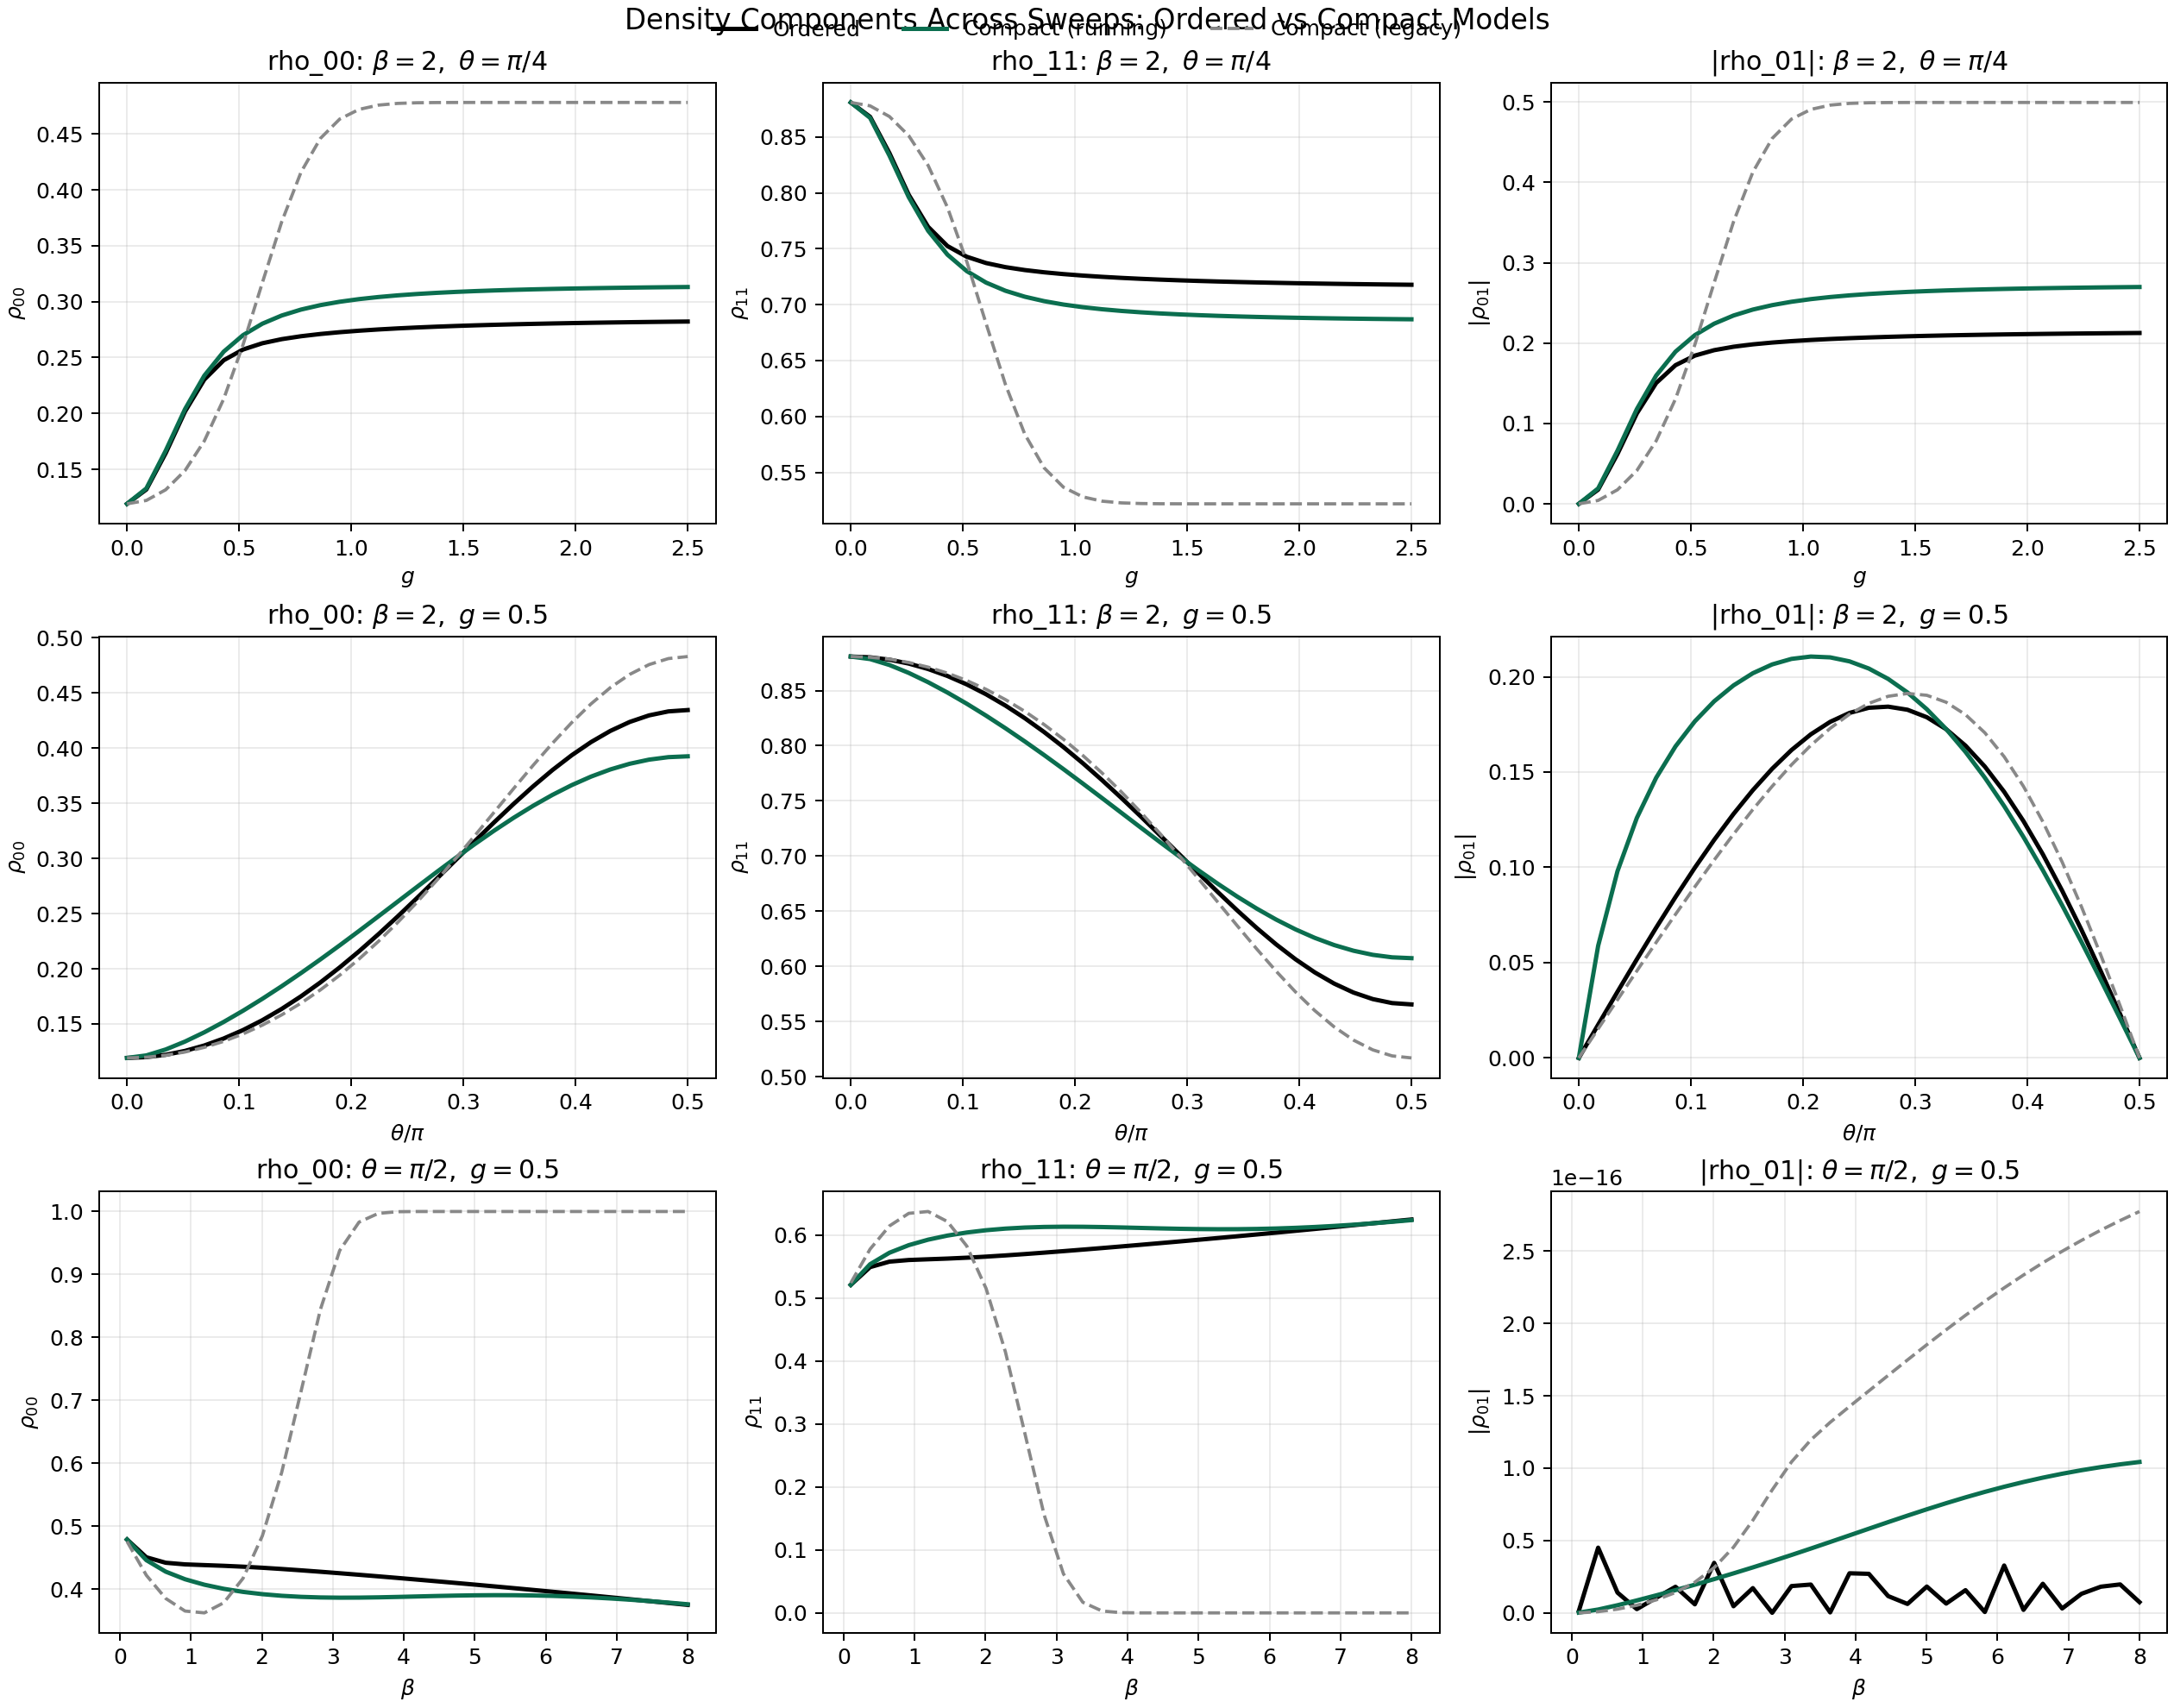

Source data for this figure (header and first rows):
sweep, param_name, param, beta, theta, g, ord_p00, ord_p11, ord_coh, legacy_p00, legacy_p11, legacy_coh, running_p00, running_p11, running_coh, legacy_dp00, legacy_dp11, legacy_dcoh, running_dp00, running_dp11, running_dcoh
coupling, g, 0.0, 2.0, 0.7854, 0.0, 0.1192, 0.8808, 0.0, 0.1192, 0.8808, 0.0, 0.1192, 0.8808, 0.0, 1.3877787807814457e-17, 1.1102230246251565e-16, 0.0, 1.3877787807814457e-17, 1.1102230246251565e-16, 0.0
coupling, g, 0.08621, 2.0, 0.7854, 0.08621, 0.132, 0.868, 0.01767, 0.1222, 0.8778, 0.004241, 0.133, 0.867, 0.0192, -0.009782, 0.009782, -0.01343, 0.0009641, -0.0009641, 0.001524
coupling, g, 0.1724, 2.0, 0.7854, 0.1724, 0.1645, 0.8355, 0.06214, 0.1318, 0.8682, 0.01751, 0.1667, 0.8333, 0.06614, -0.03273, 0.03273, -0.04463, 0.002208, -0.002208, 0.004007
coupling, g, 0.2586, 2.0, 0.7854, 0.2586, 0.2018, 0.7982, 0.1125, 0.149, 0.851, 0.04141, 0.2039, 0.7961, 0.1179, -0.05283, 0.05283, -0.07107, 0.002097, -0.002097, 0.005383
coupling, g, 0.3448, 2.0, 0.7854, 0.3448, 0.2304, 0.7696, 0.1504, 0.1755, 0.8245, 0.07834, 0.2339, 0.7661, 0.1596, -0.05491, 0.05491, -0.07203, 0.003483, -0.003483, 0.009246
coupling, g, 0.431, 2.0, 0.7854, 0.431, 0.2476, 0.7524, 0.1725, 0.213, 0.787, 0.1305, 0.2553, 0.7447, 0.1894, -0.0346, 0.0346, -0.04199, 0.007672, -0.007672, 0.01684
coupling, g, 0.5172, 2.0, 0.7854, 0.5172, 0.2572, 0.7428, 0.1845, 0.2614, 0.7386, 0.198, 0.27, 0.73, 0.2099, 0.004257, -0.004257, 0.01348, 0.01285, -0.01285, 0.02544
coupling, g, 0.6034, 2.0, 0.7854, 0.6034, 0.2628, 0.7372, 0.1912, 0.3169, 0.6831, 0.2752, 0.2803, 0.7197, 0.2242, 0.05414, -0.05414, 0.08396, 0.0175, -0.0175, 0.03296
coupling, g, 0.6897, 2.0, 0.7854, 0.6897, 0.2664, 0.7336, 0.1955, 0.3713, 0.6287, 0.3509, 0.2876, 0.7124, 0.2344, 0.1049, -0.1049, 0.1554, 0.02114, -0.02114, 0.03886
coupling, g, 0.7759, 2.0, 0.7854, 0.7759, 0.2691, 0.7309, 0.1985, 0.4158, 0.5842, 0.4128, 0.2929, 0.7071, 0.2418, 0.1467, -0.1467, 0.2143, 0.02384, -0.02384, 0.04328
coupling, g, 0.8621, 2.0, 0.7854, 0.8621, 0.2711, 0.7289, 0.2007, 0.4459, 0.5541, 0.4547, 0.2969, 0.7031, 0.2473, 0.1749, -0.1749, 0.254, 0.0258, -0.0258, 0.04657
coupling, g, 0.9483, 2.0, 0.7854, 0.9483, 0.2727, 0.7273, 0.2025, 0.4632, 0.5368, 0.4788, 0.2999, 0.7001, 0.2515, 0.1906, -0.1906, 0.2763, 0.02722, -0.02722, 0.04901
coupling, g, 1.034, 2.0, 0.7854, 1.034, 0.274, 0.726, 0.2039, 0.4719, 0.5281, 0.4908, 0.3022, 0.6978, 0.2548, 0.1979, -0.1979, 0.2869, 0.02825, -0.02825, 0.05084
coupling, g, 1.121, 2.0, 0.7854, 1.121, 0.2751, 0.7249, 0.2051, 0.4757, 0.5243, 0.4962, 0.3041, 0.6959, 0.2574, 0.2006, -0.2006, 0.2911, 0.029, -0.029, 0.05223
coupling, g, 1.207, 2.0, 0.7854, 1.207, 0.2761, 0.7239, 0.2062, 0.4773, 0.5227, 0.4983, 0.3056, 0.6944, 0.2595, 0.2012, -0.2012, 0.2922, 0.02954, -0.02954, 0.05329
coupling, g, 1.293, 2.0, 0.7854, 1.293, 0.2769, 0.7231, 0.207, 0.4778, 0.5222, 0.4991, 0.3068, 0.6932, 0.2612, 0.2009, -0.2009, 0.2921, 0.02994, -0.02994, 0.05411
coupling, g, 1.379, 2.0, 0.7854, 1.379, 0.2776, 0.7224, 0.2078, 0.478, 0.522, 0.4994, 0.3079, 0.6921, 0.2626, 0.2004, -0.2004, 0.2916, 0.03024, -0.03024, 0.05475
coupling, g, 1.466, 2.0, 0.7854, 1.466, 0.2782, 0.7218, 0.2085, 0.4781, 0.5219, 0.4995, 0.3087, 0.6913, 0.2637, 0.1998, -0.1998, 0.291, 0.03045, -0.03045, 0.05526
coupling, g, 1.552, 2.0, 0.7854, 1.552, 0.2788, 0.7212, 0.2091, 0.4781, 0.5219, 0.4995, 0.3094, 0.6906, 0.2647, 0.1993, -0.1993, 0.2904, 0.03061, -0.03061, 0.05566
coupling, g, 1.638, 2.0, 0.7854, 1.638, 0.2793, 0.7207, 0.2096, 0.4781, 0.5219, 0.4995, 0.31, 0.69, 0.2656, 0.1988, -0.1988, 0.2899, 0.03072, -0.03072, 0.05598
coupling, g, 1.724, 2.0, 0.7854, 1.724, 0.2797, 0.7203, 0.2101, 0.4781, 0.5219, 0.4995, 0.3105, 0.6895, 0.2663, 0.1984, -0.1984, 0.2895, 0.0308, -0.0308, 0.05624
coupling, g, 1.81, 2.0, 0.7854, 1.81, 0.2801, 0.7199, 0.2105, 0.4781, 0.5219, 0.4995, 0.311, 0.689, 0.2669, 0.198, -0.198, 0.2891, 0.03085, -0.03085, 0.05645
coupling, g, 1.897, 2.0, 0.7854, 1.897, 0.2805, 0.7195, 0.2108, 0.4781, 0.5219, 0.4995, 0.3114, 0.6886, 0.2675, 0.1976, -0.1976, 0.2887, 0.03089, -0.03089, 0.05662
coupling, g, 1.983, 2.0, 0.7854, 1.983, 0.2808, 0.7192, 0.2112, 0.4781, 0.5219, 0.4995, 0.3117, 0.6883, 0.2679, 0.1973, -0.1973, 0.2883, 0.03091, -0.03091, 0.05676
coupling, g, 2.069, 2.0, 0.7854, 2.069, 0.2811, 0.7189, 0.2115, 0.4781, 0.5219, 0.4995, 0.312, 0.688, 0.2684, 0.197, -0.197, 0.288, 0.03092, -0.03092, 0.05688
coupling, g, 2.155, 2.0, 0.7854, 2.155, 0.2814, 0.7186, 0.2118, 0.4781, 0.5219, 0.4995, 0.3123, 0.6877, 0.2687, 0.1967, -0.1967, 0.2878, 0.03092, -0.03092, 0.05697
coupling, g, 2.241, 2.0, 0.7854, 2.241, 0.2816, 0.7184, 0.212, 0.4781, 0.5219, 0.4995, 0.3125, 0.6875, 0.2691, 0.1965, -0.1965, 0.2875, 0.03091, -0.03091, 0.05705
coupling, g, 2.328, 2.0, 0.7854, 2.328, 0.2818, 0.7182, 0.2122, 0.4781, 0.5219, 0.4995, 0.3127, 0.6873, 0.2693, 0.1963, -0.1963, 0.2873, 0.0309, -0.0309, 0.05711
coupling, g, 2.414, 2.0, 0.7854, 2.414, 0.282, 0.718, 0.2124, 0.4781, 0.5219, 0.4995, 0.3129, 0.6871, 0.2696, 0.1961, -0.1961, 0.2871, 0.03089, -0.03089, 0.05717
coupling, g, 2.5, 2.0, 0.7854, 2.5, 0.2822, 0.7178, 0.2126, 0.4781, 0.5219, 0.4995, 0.3131, 0.6869, 0.2698, 0.1959, -0.1959, 0.2869, 0.03088, -0.03088, 0.05721
angle, theta, 0.0, 2.0, 0.0, 0.5, 0.1192, 0.8808, 0.0, 0.1192, 0.8808, 0.0, 0.1192, 0.8808, 0.0, 4.163336342344337e-17, -1.1102230246251565e-16, 0.0, 4.163336342344337e-17, -1.1102230246251565e-16, 0.0
angle, theta, 0.05417, 2.0, 0.05417, 0.5, 0.1199, 0.8801, 0.01742, 0.1198, 0.8802, 0.01528, 0.1215, 0.8785, 0.05886, -0.0001144, 0.0001144, -0.00214, 0.001583, -0.001583, 0.04144
angle, theta, 0.1083, 2.0, 0.1083, 0.5, 0.122, 0.878, 0.0347, 0.1216, 0.8784, 0.03051, 0.1269, 0.8731, 0.09799, -0.0004518, 0.0004518, -0.004197, 0.004821, -0.004821, 0.06328
angle, theta, 0.1625, 2.0, 0.1625, 0.5, 0.1256, 0.8744, 0.05172, 0.1246, 0.8754, 0.04563, 0.134, 0.866, 0.1259, -0.0009944, 0.0009944, -0.006089, 0.008463, -0.008463, 0.0742
angle, theta, 0.2167, 2.0, 0.2167, 0.5, 0.1305, 0.8695, 0.06834, 0.1288, 0.8712, 0.0606, 0.1425, 0.8575, 0.147, -0.001713, 0.001713, -0.007739, 0.01195, -0.01195, 0.07866
angle, theta, 0.2708, 2.0, 0.2708, 0.5, 0.1368, 0.8632, 0.08441, 0.1342, 0.8658, 0.07534, 0.1518, 0.8482, 0.1635, -0.002568, 0.002568, -0.009076, 0.01501, -0.01501, 0.07905
angle, theta, 0.325, 2.0, 0.325, 0.5, 0.1444, 0.8556, 0.09981, 0.1409, 0.8591, 0.08978, 0.162, 0.838, 0.1766, -0.003508, 0.003508, -0.01003, 0.01751, -0.01751, 0.07678
angle, theta, 0.3792, 2.0, 0.3792, 0.5, 0.1534, 0.8466, 0.1144, 0.1489, 0.8511, 0.1038, 0.1728, 0.8272, 0.1871, -0.004472, 0.004472, -0.01056, 0.01937, -0.01937, 0.07273
angle, theta, 0.4333, 2.0, 0.4333, 0.5, 0.1636, 0.8364, 0.128, 0.1582, 0.8418, 0.1174, 0.1842, 0.8158, 0.1954, -0.005391, 0.005391, -0.01061, 0.02056, -0.02056, 0.06745
angle, theta, 0.4875, 2.0, 0.4875, 0.5, 0.175, 0.825, 0.1405, 0.1688, 0.8312, 0.1303, 0.1961, 0.8039, 0.2018, -0.006188, 0.006188, -0.01016, 0.02106, -0.02106, 0.06136
angle, theta, 0.5417, 2.0, 0.5417, 0.5, 0.1876, 0.8124, 0.1517, 0.1808, 0.8192, 0.1425, 0.2085, 0.7915, 0.2065, -0.006782, 0.006782, -0.009201, 0.02086, -0.02086, 0.05474
angle, theta, 0.5958, 2.0, 0.5958, 0.5, 0.2012, 0.7988, 0.1615, 0.1941, 0.8059, 0.1538, 0.2212, 0.7788, 0.2094, -0.007086, 0.007086, -0.007732, 0.01998, -0.01998, 0.04783
angle, theta, 0.65, 2.0, 0.65, 0.5, 0.2158, 0.7842, 0.1698, 0.2088, 0.7912, 0.164, 0.2342, 0.7658, 0.2106, -0.007015, 0.007015, -0.005784, 0.01843, -0.01843, 0.04081
angle, theta, 0.7042, 2.0, 0.7042, 0.5, 0.2312, 0.7688, 0.1763, 0.2247, 0.7753, 0.1729, 0.2475, 0.7525, 0.2102, -0.006487, 0.006487, -0.003408, 0.01624, -0.01624, 0.03383
angle, theta, 0.7583, 2.0, 0.7583, 0.5, 0.2474, 0.7526, 0.181, 0.2419, 0.7581, 0.1803, 0.2608, 0.7392, 0.2081, -0.005429, 0.005429, -0.0006774, 0.01344, -0.01344, 0.02705
angle, theta, 0.8125, 2.0, 0.8125, 0.5, 0.2641, 0.7359, 0.1837, 0.2603, 0.7397, 0.186, 0.2742, 0.7258, 0.2043, -0.003777, 0.003777, 0.00231, 0.01008, -0.01008, 0.02058
angle, theta, 0.8666, 2.0, 0.8666, 0.5, 0.2812, 0.7188, 0.1843, 0.2797, 0.7203, 0.1897, 0.2874, 0.7126, 0.1989, -0.001488, 0.001488, 0.005434, 0.006222, -0.006222, 0.01455
angle, theta, 0.9208, 2.0, 0.9208, 0.5, 0.2985, 0.7015, 0.1827, 0.2999, 0.7001, 0.1912, 0.3004, 0.6996, 0.1917, 0.001456, -0.001456, 0.008553, 0.001932, -0.001932, 0.009057
angle, theta, 0.975, 2.0, 0.975, 0.5, 0.3158, 0.6842, 0.1788, 0.3208, 0.6792, 0.1903, 0.3131, 0.6869, 0.183, 0.005043, -0.005043, 0.01151, -0.002701, 0.002701, 0.004202
angle, theta, 1.029, 2.0, 1.029, 0.5, 0.3328, 0.6672, 0.1725, 0.3421, 0.6579, 0.1866, 0.3252, 0.6748, 0.1726, 0.009228, -0.009228, 0.01414, -0.007577, 0.007577, 6.558928172226142e-05
angle, theta, 1.083, 2.0, 1.083, 0.5, 0.3494, 0.6506, 0.1638, 0.3633, 0.6367, 0.1801, 0.3368, 0.6632, 0.1606, 0.01392, -0.01392, 0.01627, -0.01258, 0.01258, -0.003288
angle, theta, 1.137, 2.0, 1.137, 0.5, 0.3652, 0.6348, 0.1529, 0.3842, 0.6158, 0.1706, 0.3476, 0.6524, 0.1471, 0.019, -0.019, 0.01775, -0.01759, 0.01759, -0.005813
angle, theta, 1.192, 2.0, 1.192, 0.5, 0.3799, 0.6201, 0.1396, 0.4042, 0.5958, 0.1581, 0.3575, 0.6425, 0.1321, 0.02428, -0.02428, 0.01843, -0.02247, 0.02247, -0.007491
angle, theta, 1.246, 2.0, 1.246, 0.5, 0.3934, 0.6066, 0.1242, 0.423, 0.577, 0.1425, 0.3663, 0.6337, 0.1159, 0.02957, -0.02957, 0.01823, -0.02707, 0.02707, -0.008329
angle, theta, 1.3, 2.0, 1.3, 0.5, 0.4053, 0.5947, 0.1069, 0.44, 0.56, 0.124, 0.3741, 0.6259, 0.09849, 0.03463, -0.03463, 0.0171, -0.03126, 0.03126, -0.008366
angle, theta, 1.354, 2.0, 1.354, 0.5, 0.4155, 0.5845, 0.08774, 0.4547, 0.5453, 0.1028, 0.3806, 0.6194, 0.08007, 0.03921, -0.03921, 0.01504, -0.03491, 0.03491, -0.007672
angle, theta, 1.408, 2.0, 1.408, 0.5, 0.4236, 0.5764, 0.06716, 0.4667, 0.5333, 0.07929, 0.3857, 0.6143, 0.06081, 0.04308, -0.04308, 0.01213, -0.03788, 0.03788, -0.006348
angle, theta, 1.462, 2.0, 1.462, 0.5, 0.4295, 0.5705, 0.04543, 0.4756, 0.5244, 0.05394, 0.3894, 0.6106, 0.04091, 0.04602, -0.04602, 0.008511, -0.04009, 0.04009, -0.004524
angle, theta, 1.517, 2.0, 1.517, 0.5, 0.4332, 0.5668, 0.02291, 0.481, 0.519, 0.0273, 0.3917, 0.6083, 0.02056, 0.04785, -0.04785, 0.004388, -0.04145, 0.04145, -0.002351
angle, theta, 1.571, 2.0, 1.571, 0.5, 0.4344, 0.5656, 3.9845930419708504e-17, 0.4828, 0.5172, 3.099152525573211e-17, 0.3925, 0.6075, 2.3288602364214482e-17, 0.04848, -0.04848, -8.854405163976394e-18, -0.04191, 0.04191, -1.6557328055494022e-17
... 30 more rows
